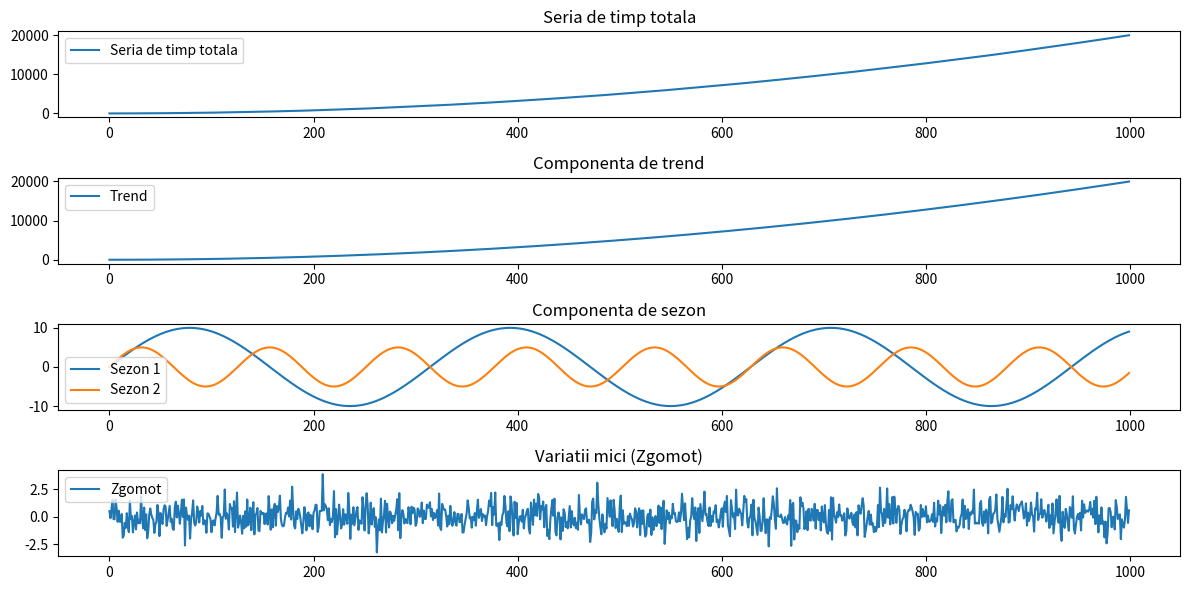

Python code for this plot:
import numpy as np
import matplotlib.pyplot as plt

def generate_time_series(N):
    np.random.seed(42)

    time = np.arange(N)

    trend = 0.02 * time**2

    season1 = 10 * np.sin(0.02 * time)
    season2 = 5 * np.sin(0.05 * time)

    noise = np.random.normal(0, 1, N)

    time_series = trend + season1 + season2 + noise

    return time_series, trend, season1, season2, noise

N = 1000

time_series, trend, season1, season2, noise = generate_time_series(N)

plt.figure(figsize=(12, 6))

plt.subplot(4, 1, 1)
plt.plot(time_series, label='Seria de timp totala')
plt.title('Seria de timp totala')
plt.legend()

plt.subplot(4, 1, 2)
plt.plot(trend, label='Trend')
plt.title('Componenta de trend')
plt.legend()

plt.subplot(4, 1, 3)
plt.plot(season1, label='Sezon 1')
plt.plot(season2, label='Sezon 2')
plt.title('Componenta de sezon')
plt.legend()

plt.subplot(4, 1, 4)
plt.plot(noise, label='Zgomot')
plt.title('Variatii mici (Zgomot)')
plt.legend()

plt.tight_layout()
plt.show()
